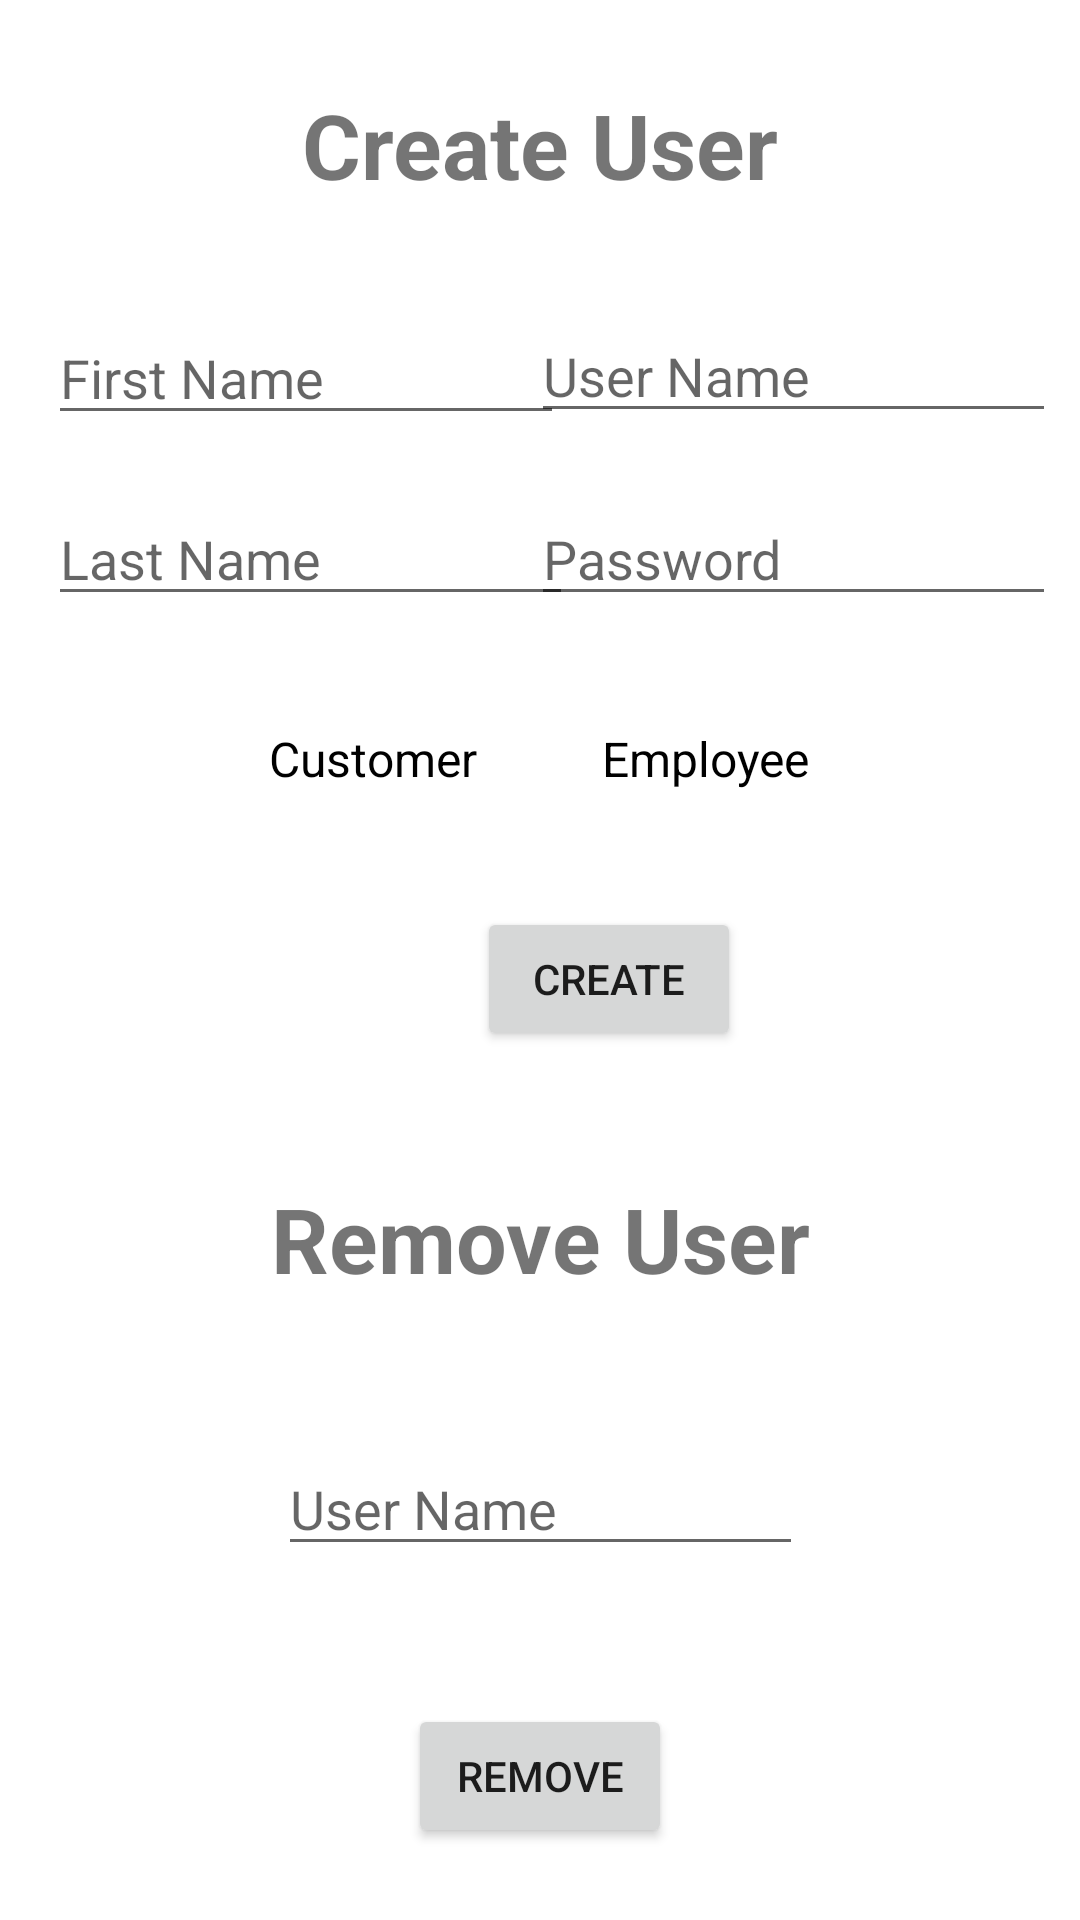

Android layout source for this screen:
<!-- AndroidManifest.xml: application theme Theme.Donuts -->
<!-- res/layout/activity_manage_users.xml -->
<?xml version="1.0" encoding="utf-8"?>
<androidx.constraintlayout.widget.ConstraintLayout xmlns:android="http://schemas.android.com/apk/res/android"
    xmlns:app="http://schemas.android.com/apk/res-auto"
    xmlns:tools="http://schemas.android.com/tools"
    android:layout_width="match_parent"
    android:layout_height="match_parent"
    tools:context=".ManageUsers">

    <TextView
        android:id="@+id/removeUserLabel"
        android:layout_width="wrap_content"
        android:layout_height="wrap_content"
        android:layout_centerHorizontal="true"
        android:text="Remove User"
        android:textSize="30dp"
        android:textStyle="bold"
        app:layout_constraintBottom_toTopOf="@+id/guideline34"
        app:layout_constraintEnd_toEndOf="parent"
        app:layout_constraintStart_toStartOf="parent"
        app:layout_constraintTop_toTopOf="@+id/guideline33" />

    <androidx.constraintlayout.widget.Guideline
        android:id="@+id/guideline33"
        android:layout_width="match_parent"
        android:layout_height="wrap_content"
        android:orientation="horizontal"
        app:layout_constraintGuide_percent="0.57" />

    <androidx.constraintlayout.widget.Guideline
        android:id="@+id/guideline34"
        android:layout_width="match_parent"
        android:layout_height="wrap_content"
        android:orientation="horizontal"
        app:layout_constraintGuide_percent="0.72" />

    <androidx.constraintlayout.widget.Guideline
        android:id="@+id/guideline36"
        android:layout_width="match_parent"
        android:layout_height="wrap_content"
        android:orientation="horizontal"
        app:layout_constraintGuide_percent="0.85" />

    <TextView
        android:id="@+id/textview_second"
        android:layout_width="wrap_content"
        android:layout_height="wrap_content"
        android:layout_centerHorizontal="true"
        android:text="Create User"
        android:textSize="30dp"
        android:textStyle="bold"
        app:layout_constraintBottom_toTopOf="@+id/guideline30"
        app:layout_constraintEnd_toEndOf="parent"
        app:layout_constraintStart_toStartOf="parent"
        app:layout_constraintTop_toTopOf="parent" />

    <androidx.constraintlayout.widget.Guideline
        android:id="@+id/guideline30"
        android:layout_width="match_parent"
        android:layout_height="wrap_content"
        android:orientation="horizontal"
        app:layout_constraintGuide_percent="0.15" />

    <androidx.constraintlayout.widget.Guideline
        android:id="@+id/guideline29"
        android:layout_width="match_parent"
        android:layout_height="wrap_content"
        android:orientation="horizontal"
        app:layout_constraintGuide_percent="0.24" />

    <androidx.constraintlayout.widget.Guideline
        android:id="@+id/guideline31"
        android:layout_width="match_parent"
        android:layout_height="wrap_content"
        android:orientation="horizontal"
        app:layout_constraintGuide_percent="0.45" />

    <androidx.constraintlayout.widget.Guideline
        android:id="@+id/guideline32"
        android:layout_width="match_parent"
        android:layout_height="wrap_content"
        android:orientation="horizontal"
        app:layout_constraintGuide_percent="0.34" />

    <Button
        android:id="@+id/checkoutSubmitButton"
        android:layout_width="wrap_content"
        android:layout_height="wrap_content"
        android:layout_alignParentBottom="true"
        android:layout_centerHorizontal="true"
        android:layout_marginStart="159dp"
        android:layout_marginLeft="159dp"
        android:layout_marginEnd="159dp"
        android:layout_marginRight="159dp"
        android:onClick="createNewSystemUserClicked"
        android:text="Create"
        app:layout_constraintBottom_toTopOf="@+id/guideline33"
        app:layout_constraintEnd_toEndOf="parent"
        app:layout_constraintHorizontal_bias="0.0"
        app:layout_constraintStart_toStartOf="parent"
        app:layout_constraintTop_toTopOf="@+id/guideline31" />

    <Button
        android:id="@+id/removeUserButton"
        android:layout_width="wrap_content"
        android:layout_height="wrap_content"
        android:layout_alignParentBottom="true"
        android:layout_centerHorizontal="true"
        android:onClick="removeUserClicked"
        android:text="Remove"
        app:layout_constraintBottom_toBottomOf="parent"
        app:layout_constraintEnd_toEndOf="parent"
        app:layout_constraintStart_toStartOf="parent"
        app:layout_constraintTop_toTopOf="@+id/guideline36" />

    <Switch
        android:id="@+id/switch7"
        android:layout_width="wrap_content"
        android:layout_height="wrap_content"
        android:layout_marginStart="16dp"
        android:layout_marginLeft="16dp"
        android:layout_marginEnd="16dp"
        android:layout_marginRight="16dp"
        android:onClick="roleSwitchClicked"
        app:layout_constraintBaseline_toBaselineOf="@+id/employeeLabel"
        app:layout_constraintEnd_toStartOf="@+id/employeeLabel"
        app:layout_constraintStart_toEndOf="@+id/customerLabel" />

    <TextView
        android:id="@+id/customerLabel"
        android:layout_width="84dp"
        android:layout_height="26dp"
        android:layout_marginStart="82dp"
        android:layout_marginLeft="82dp"

        android:gravity="center"
        android:text="Customer"
        android:textColor="#000000"
        android:textSize="16sp"
        app:layout_constraintBottom_toTopOf="@+id/guideline31"
        app:layout_constraintStart_toStartOf="parent"
        app:layout_constraintTop_toTopOf="@+id/guideline32" />

    <TextView
        android:id="@+id/employeeLabel"
        android:layout_width="84dp"
        android:layout_height="26dp"
        android:layout_marginEnd="83dp"
        android:layout_marginRight="83dp"
        android:gravity="center"
        android:text="Employee"
        android:textColor="#000000"
        android:textSize="16sp"
        app:layout_constraintBottom_toTopOf="@+id/guideline31"
        app:layout_constraintEnd_toEndOf="parent"
        app:layout_constraintTop_toTopOf="@+id/guideline32" />

    <EditText
        android:id="@+id/firstNInput"
        android:layout_width="172dp"
        android:layout_height="40dp"
        android:layout_marginStart="16dp"
        android:layout_marginLeft="16dp"
        android:ems="10"
        android:hint="First Name"
        android:inputType="textPersonName"
        app:layout_constraintBottom_toTopOf="@+id/guideline29"
        app:layout_constraintStart_toStartOf="parent"
        app:layout_constraintTop_toTopOf="@+id/guideline30" />

    <EditText
        android:id="@+id/laInput"
        android:layout_width="175dp"
        android:layout_height="39dp"
        android:layout_marginStart="16dp"
        android:layout_marginLeft="16dp"
        android:ems="10"
        android:hint="Last Name"
        android:inputType="textPersonName"
        app:layout_constraintBottom_toTopOf="@+id/guideline32"
        app:layout_constraintStart_toStartOf="parent"
        app:layout_constraintTop_toTopOf="@+id/guideline29" />

    <EditText
        android:id="@+id/newUInput"
        android:layout_width="175dp"
        android:layout_height="39dp"
        android:layout_marginEnd="8dp"
        android:layout_marginRight="8dp"
        android:ems="10"
        android:hint="User Name"
        android:inputType="textPersonName"
        app:layout_constraintBottom_toTopOf="@+id/guideline29"
        app:layout_constraintEnd_toEndOf="parent"
        app:layout_constraintTop_toTopOf="@+id/guideline30" />

    <EditText
        android:id="@+id/existingUserNInput"
        android:layout_width="175dp"
        android:layout_height="39dp"
        android:ems="10"
        android:hint="User Name"
        android:inputType="textPersonName"
        app:layout_constraintBottom_toTopOf="@+id/guideline36"
        app:layout_constraintEnd_toEndOf="parent"
        app:layout_constraintStart_toStartOf="parent"
        app:layout_constraintTop_toTopOf="@+id/guideline34" />

    <EditText
        android:id="@+id/pwdInput"
        android:layout_width="175dp"
        android:layout_height="39dp"
        android:layout_marginEnd="8dp"
        android:layout_marginRight="8dp"
        android:ems="10"
        android:hint="Password"
        android:inputType="textPersonName"
        app:layout_constraintBottom_toTopOf="@+id/guideline32"
        app:layout_constraintEnd_toEndOf="parent"
        app:layout_constraintTop_toTopOf="@+id/guideline29" />

</androidx.constraintlayout.widget.ConstraintLayout>
<!-- resources referenced by this layout -->
<resources>
  <style name="Theme.Donuts" parent="Theme.MaterialComponents.DayNight.DarkActionBar">
          
          <item name="colorPrimary">@color/purple_500</item>
          <item name="colorPrimaryVariant">@color/purple_700</item>
          <item name="colorOnPrimary">@color/white</item>
          
          <item name="colorSecondary">@color/teal_200</item>
          <item name="colorSecondaryVariant">@color/teal_700</item>
          <item name="colorOnSecondary">@color/black</item>
          
          <item name="android:statusBarColor" tools:targetApi="l">?attr/colorPrimaryVariant</item>
          
      </style>
  <!-- not gathered from this repository: default colours our renderer supplied (Android Studio template values) -->
  <color name="purple_500">#FF6200EE</color>
  <color name="purple_700">#FF3700B3</color>
  <color name="teal_200">#FF03DAC5</color>
  <color name="teal_700">#FF018786</color>
  <color name="black">#FF000000</color>
  <color name="white">#FFFFFFFF</color>
</resources>
